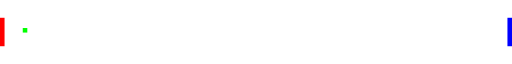
t = 0.00 s
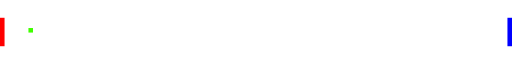
t = 0.15 s
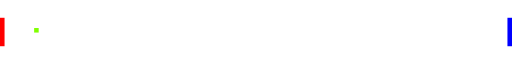
t = 0.30 s
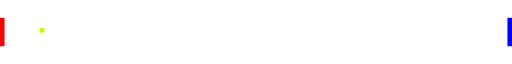
t = 0.45 s

The animated SVG that drew these frames (rendered in a browser with its animation timeline set to each time). Animation: 1 CSS @keyframes rule; one cycle of 0.60 s, repeats indefinitely.

<svg xmlns="http://www.w3.org/2000/svg" width="9000" height="500" viewBox="0 0 9000 500">
  <style>
    @keyframes evidence-marker {
      from { transform: translateX(0); fill: #00ff00; }
      to { transform: translateX(400px); fill: #ffff00; }
    }
    .evidence-marker { animation: evidence-marker 600ms linear infinite alternate; }
    @media (prefers-reduced-motion: reduce) {
      .evidence-marker { animation: none; transform: translateX(0); fill: #00ff00; }
    }
  </style>
  <rect x="0" y="0" width="80" height="500" fill="#ff0000" />
  <rect x="8920" y="0" width="80" height="500" fill="#0000ff" />
  <rect class="evidence-marker" x="400" y="180" width="80" height="80" />
</svg>
